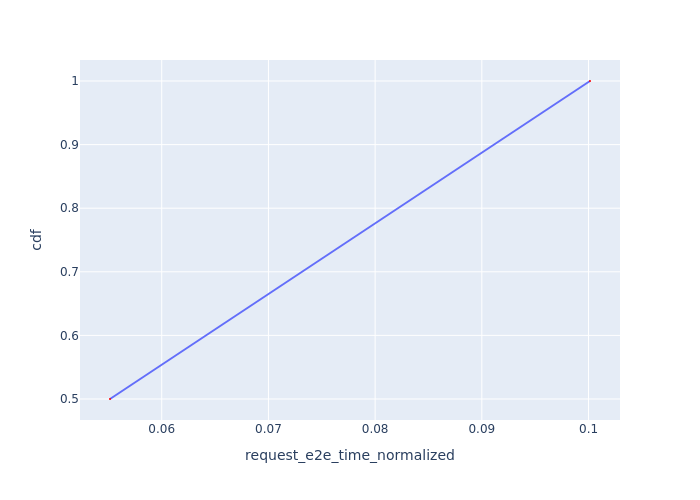

Source data for this figure (header and first rows):
Request Id, request_e2e_time_normalized, cdf
0_1, 0.05515, 0.5
0_2, 0.1001, 1.0
